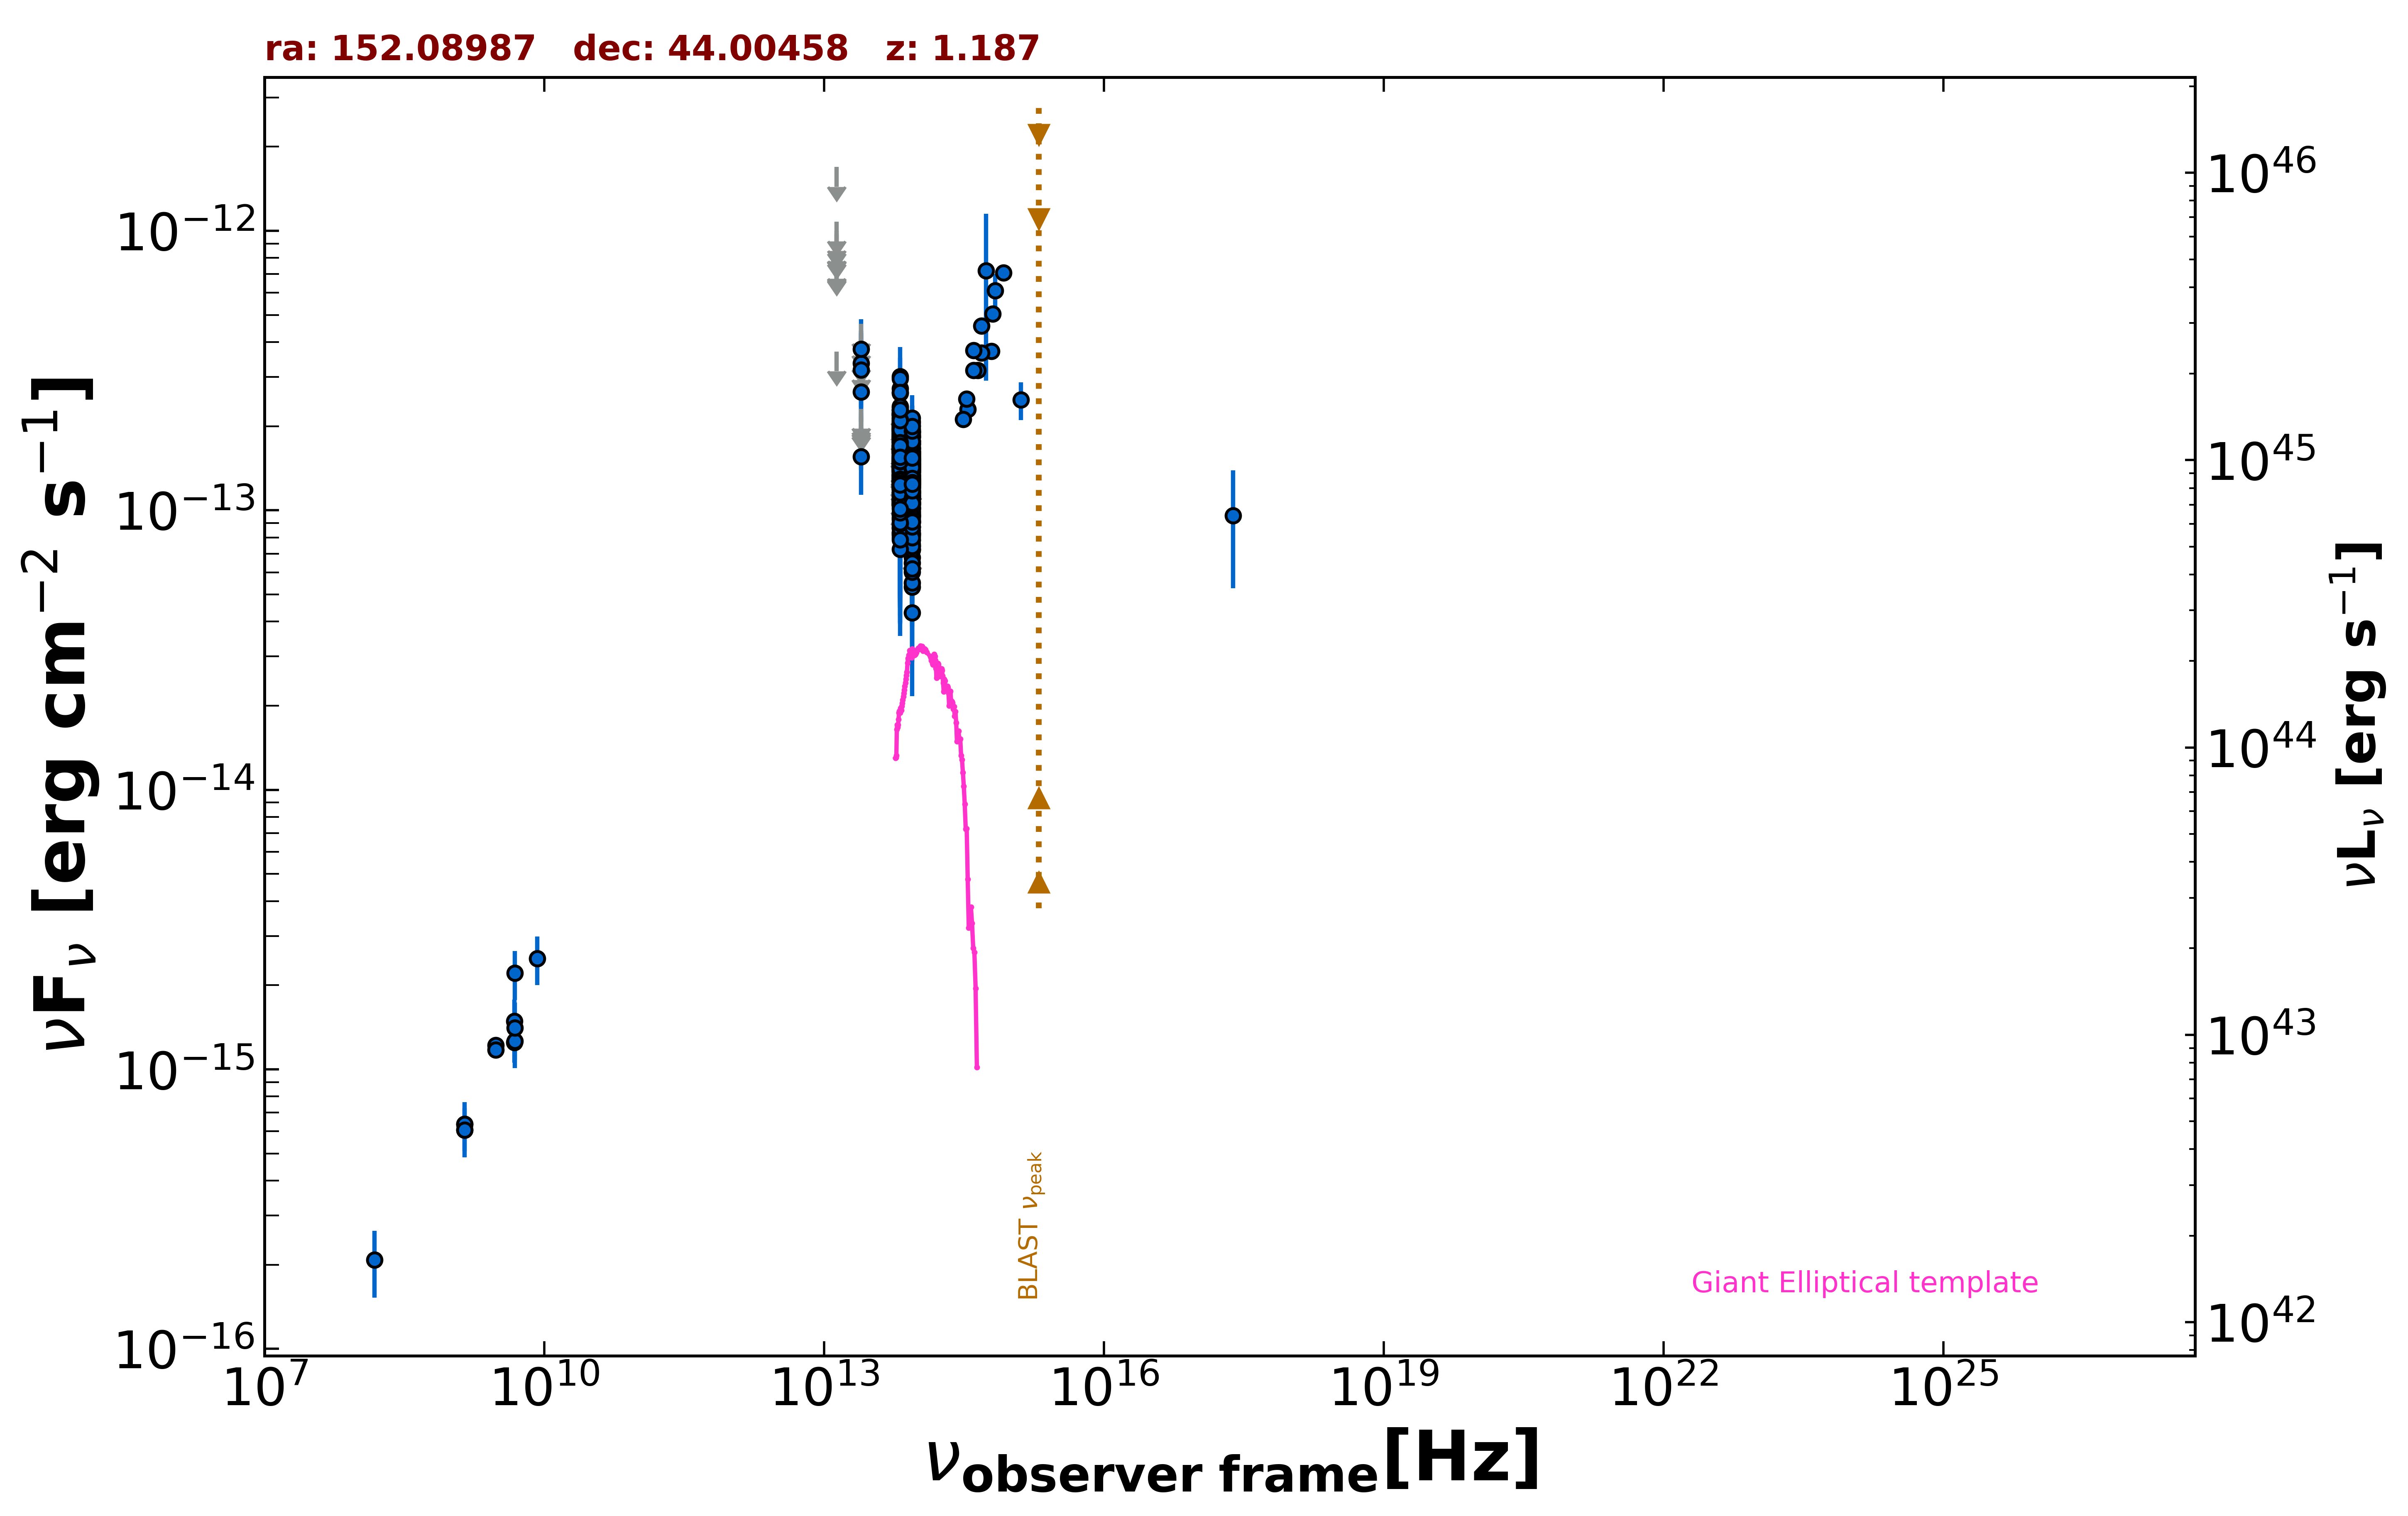

The table this chart was drawn from, first rows:
freq., flux, err_flux, MJD_start, MJD_end, flag, catalog, reference
1.400e+09, 6.059e-16, 1.950e-18, 55000, 55000, , FIRST, White et al. 1997  ApJ  475 479
1.400e+09, 6.370e-16, 1.960e-17, 55000, 55000, , NVSS, Condon et al. 1998  AJ  115  1693
3.000e+09, 1.221e-15, 1.900e-17, 55000, 55000, , VLASSQL, Gordon et al. 2021  ApJS  255  30
3.000e+09, 1.176e-15, 1.400e-17, 55000, 55000, , VLASSQL, Gordon et al. 2021  ApJS  255  30
2.418e+17, 9.587e-14, 4.332e-14, 55000, 55000, , RASS, Boller et al. 2016  A&A  103  1
4.800e+09, 1.248e-15, 1.920e-16, 55000, 55000, , GB6, Gregory et al. 1996  ApJS  103  427
4.800e+09, 1.488e-15, 2.880e-16, 55000, 55000, , GB87, Gregory et al. 1992  VizieR  VIII/14/j20…
8.817e+13, 1.375e-13, 2.050e-15, 55000, 55000, , UNWISE, Schlafly et al. 2019  ApJS  240  30
6.517e+13, 1.503e-13, 3.250e-15, 55000, 55000, , UNWISE, Schlafly et al. 2019  ApJS  240  30
8.817e+13, 1.192e-13, 5.400e-15, 55000, 55000, , WISE, Wright et al. 2010  AJ  140  1868
6.517e+13, 1.355e-13, 7.600e-15, 55000, 55000, , WISE, Wright et al. 2010  AJ  140  1868
2.498e+13, 1.557e-13, 4.225e-14, 55000, 55000, , WISE, Wright et al. 2010  AJ  140  1868
1.363e+13, 3.698e-13, 0.000e+00, 55000, 55000, UL, WISE, Wright et al. 2010  AJ  140  1868
8.817e+13, 1.634e-13, 2.725e-14, 57143, 57143, , NEOWISE, Mainzer et al. 2014  ApJ  792  30
6.517e+13, 9.644e-14, 4.770e-14, 57143, 57143, , NEOWISE, Mainzer et al. 2014  ApJ  792  30
8.817e+13, 1.526e-13, 2.415e-14, 57143, 57143, , NEOWISE, Mainzer et al. 2014  ApJ  792  30
6.517e+13, 1.400e-13, 3.690e-14, 57143, 57143, , NEOWISE, Mainzer et al. 2014  ApJ  792  30
8.817e+13, 1.355e-13, 2.285e-14, 57144, 57144, , NEOWISE, Mainzer et al. 2014  ApJ  792  30
6.517e+13, 2.411e-13, 0.000e+00, 57144, 57144, UL, NEOWISE, Mainzer et al. 2014  ApJ  792  30
8.817e+13, 1.522e-13, 2.380e-14, 57143, 57143, , NEOWISE, Mainzer et al. 2014  ApJ  792  30
6.517e+13, 1.547e-13, 3.435e-14, 57143, 57143, , NEOWISE, Mainzer et al. 2014  ApJ  792  30
8.817e+13, 1.496e-13, 2.375e-14, 57144, 57144, , NEOWISE, Mainzer et al. 2014  ApJ  792  30
6.517e+13, 2.224e-13, 4.370e-14, 57144, 57144, , NEOWISE, Mainzer et al. 2014  ApJ  792  30
8.817e+13, 1.443e-13, 2.255e-14, 57143, 57143, , NEOWISE, Mainzer et al. 2014  ApJ  792  30
6.517e+13, 1.219e-13, 3.726e-14, 57143, 57143, , NEOWISE, Mainzer et al. 2014  ApJ  792  30
8.817e+13, 1.907e-13, 2.415e-14, 57143, 57143, , NEOWISE, Mainzer et al. 2014  ApJ  792  30
6.517e+13, 1.928e-13, 4.350e-14, 57143, 57143, , NEOWISE, Mainzer et al. 2014  ApJ  792  30
8.817e+13, 1.730e-13, 3.710e-14, 57143, 57143, , NEOWISE, Mainzer et al. 2014  ApJ  792  30
6.517e+13, 1.043e-13, 3.928e-14, 57143, 57143, , NEOWISE, Mainzer et al. 2014  ApJ  792  30
8.817e+13, 1.833e-13, 2.660e-14, 57143, 57143, , NEOWISE, Mainzer et al. 2014  ApJ  792  30
6.517e+13, 2.232e-13, 3.775e-14, 57143, 57143, , NEOWISE, Mainzer et al. 2014  ApJ  792  30
8.817e+13, 1.628e-13, 2.335e-14, 57143, 57143, , NEOWISE, Mainzer et al. 2014  ApJ  792  30
6.517e+13, 1.673e-13, 4.105e-14, 57143, 57143, , NEOWISE, Mainzer et al. 2014  ApJ  792  30
8.817e+13, 1.466e-13, 2.210e-14, 57143, 57143, , NEOWISE, Mainzer et al. 2014  ApJ  792  30
6.517e+13, 2.726e-13, 3.830e-14, 57143, 57143, , NEOWISE, Mainzer et al. 2014  ApJ  792  30
8.817e+13, 1.428e-13, 2.420e-14, 57143, 57143, , NEOWISE, Mainzer et al. 2014  ApJ  792  30
8.817e+13, 1.588e-13, 2.530e-14, 57143, 57143, , NEOWISE, Mainzer et al. 2014  ApJ  792  30
6.517e+13, 1.421e-13, 4.030e-14, 57143, 57143, , NEOWISE, Mainzer et al. 2014  ApJ  792  30
8.817e+13, 1.507e-13, 2.245e-14, 57144, 57144, , NEOWISE, Mainzer et al. 2014  ApJ  792  30
6.517e+13, 2.006e-13, 6.115e-14, 57144, 57144, , NEOWISE, Mainzer et al. 2014  ApJ  792  30
8.817e+13, 1.133e-13, 2.395e-14, 58590, 58590, , NEOWISE, Mainzer et al. 2014  ApJ  792  30
6.517e+13, 1.395e-13, 4.940e-14, 58590, 58590, , NEOWISE, Mainzer et al. 2014  ApJ  792  30
8.817e+13, 1.126e-13, 2.700e-14, 58587, 58587, , NEOWISE, Mainzer et al. 2014  ApJ  792  30
6.517e+13, 1.062e-13, 4.359e-14, 58587, 58587, , NEOWISE, Mainzer et al. 2014  ApJ  792  30
8.817e+13, 1.389e-13, 2.630e-14, 58590, 58590, , NEOWISE, Mainzer et al. 2014  ApJ  792  30
6.517e+13, 1.184e-13, 3.886e-14, 58590, 58590, , NEOWISE, Mainzer et al. 2014  ApJ  792  30
8.817e+13, 1.377e-13, 3.285e-14, 58587, 58587, , NEOWISE, Mainzer et al. 2014  ApJ  792  30
6.517e+13, 1.441e-13, 0.000e+00, 58587, 58587, UL, NEOWISE, Mainzer et al. 2014  ApJ  792  30
8.817e+13, 9.029e-14, 2.044e-14, 58590, 58590, , NEOWISE, Mainzer et al. 2014  ApJ  792  30
6.517e+13, 1.302e-13, 3.767e-14, 58590, 58590, , NEOWISE, Mainzer et al. 2014  ApJ  792  30
8.817e+13, 1.211e-13, 1.995e-14, 58590, 58590, , NEOWISE, Mainzer et al. 2014  ApJ  792  30
6.517e+13, 1.270e-13, 3.337e-14, 58590, 58590, , NEOWISE, Mainzer et al. 2014  ApJ  792  30
8.817e+13, 1.100e-13, 2.070e-14, 58587, 58587, , NEOWISE, Mainzer et al. 2014  ApJ  792  30
6.517e+13, 1.701e-13, 5.350e-14, 58587, 58587, , NEOWISE, Mainzer et al. 2014  ApJ  792  30
8.817e+13, 1.167e-13, 2.040e-14, 58587, 58587, , NEOWISE, Mainzer et al. 2014  ApJ  792  30
6.517e+13, 1.267e-13, 5.212e-14, 58587, 58587, , NEOWISE, Mainzer et al. 2014  ApJ  792  30
8.817e+13, 9.837e-14, 2.413e-14, 56973, 56973, , NEOWISE, Mainzer et al. 2014  ApJ  792  30
6.517e+13, 1.098e-13, 4.747e-14, 56973, 56973, , NEOWISE, Mainzer et al. 2014  ApJ  792  30
8.817e+13, 1.604e-13, 3.805e-14, 56976, 56976, , NEOWISE, Mainzer et al. 2014  ApJ  792  30
6.517e+13, 1.145e-13, 5.214e-14, 56976, 56976, , NEOWISE, Mainzer et al. 2014  ApJ  792  30
... 553 more rows
